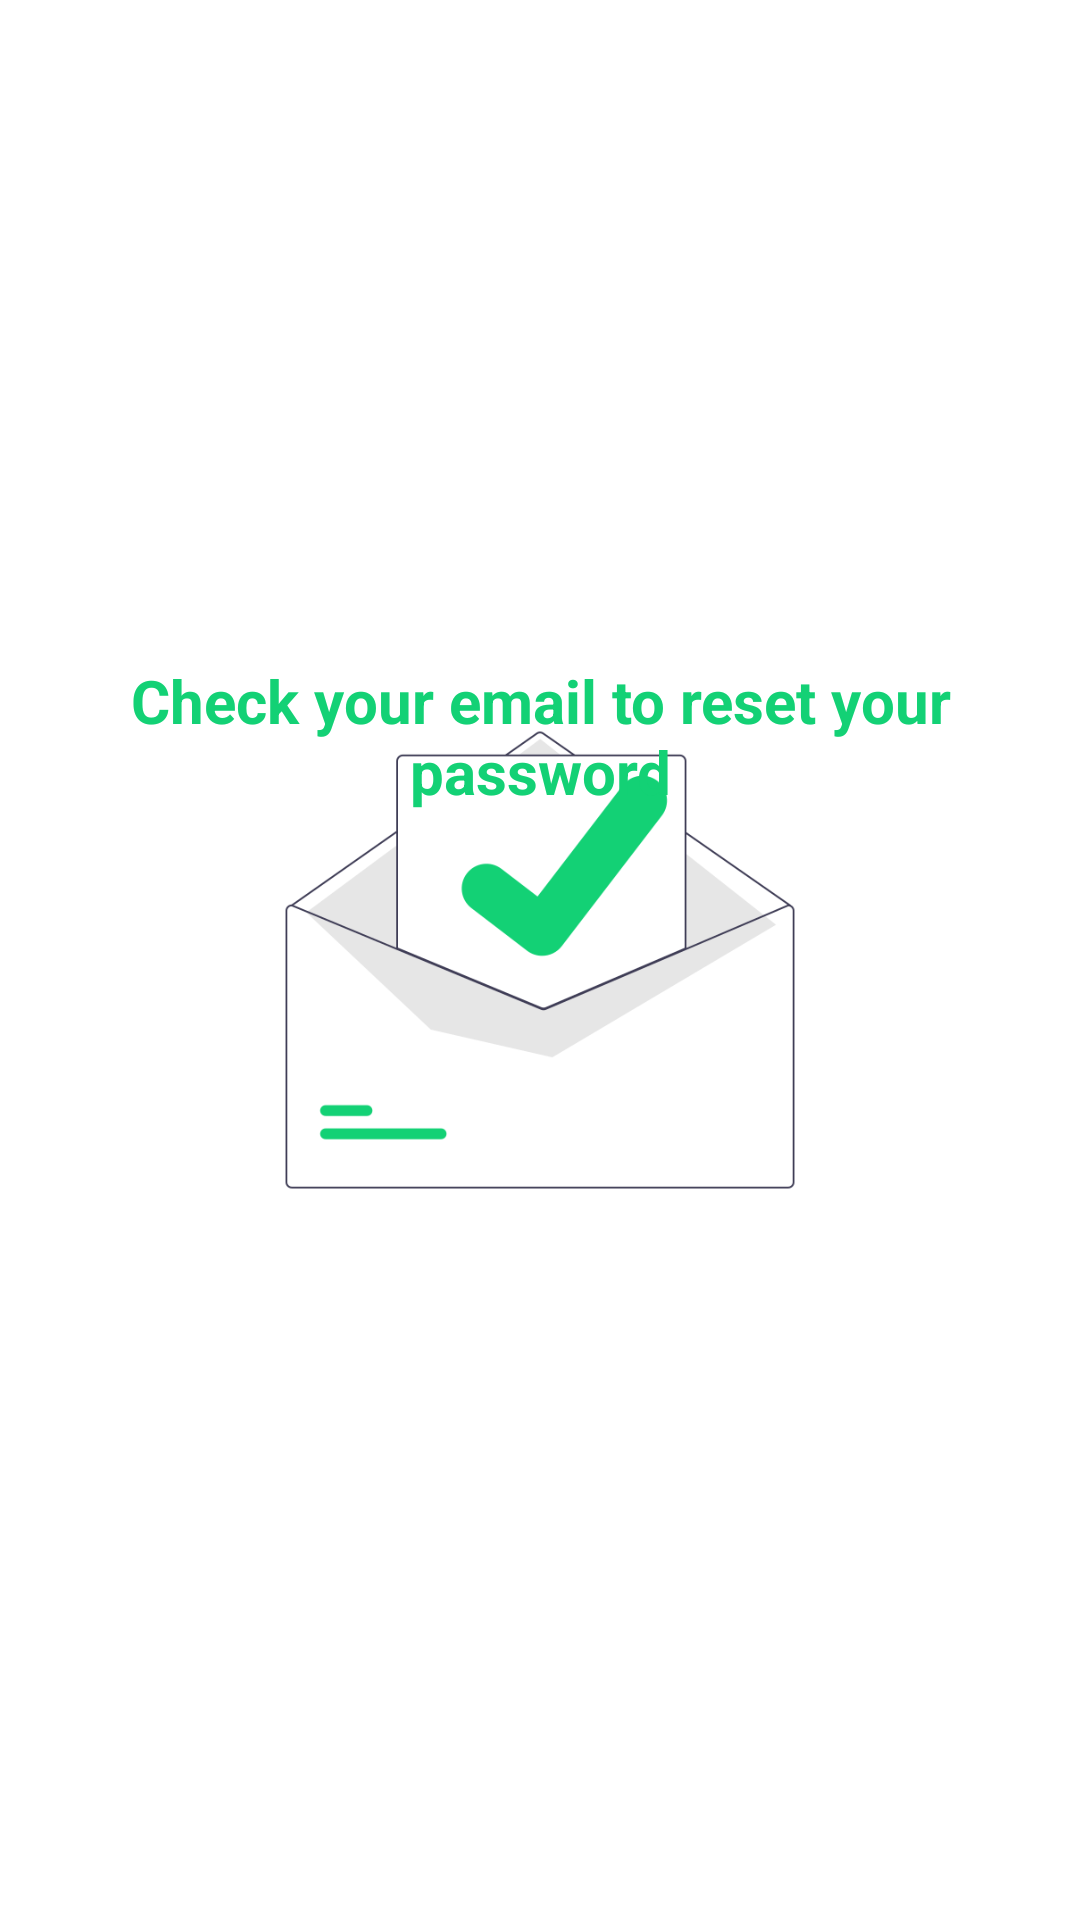

Here is an Android app screen rendered from its layout file. Give the layout XML and the strings, colors and styles it references.
<!-- AndroidManifest.xml: application theme Theme.Bank_o_app -->
<!-- res/layout/activity_reset_password_mail_sent.xml -->
<?xml version="1.0" encoding="utf-8"?>
<RelativeLayout xmlns:android="http://schemas.android.com/apk/res/android"
    xmlns:app="http://schemas.android.com/apk/res-auto"
    xmlns:tools="http://schemas.android.com/tools"
    android:layout_width="match_parent"
    android:layout_height="match_parent"
    android:background="@color/white"
    android:gravity="center"
    android:paddingLeft="30dp"
    android:paddingRight="30dp"
    tools:context=".reset_password_mail_sent">

    <ImageView
        android:id="@+id/imageView3"
        android:layout_width="match_parent"
        android:layout_height="200dp"
        app:srcCompat="@drawable/mail_sent_img" />

    <TextView
        android:id="@+id/textView14"
        android:layout_width="wrap_content"
        android:layout_height="wrap_content"
        android:textSize="20sp"
        android:textColor="@color/secondary_color"
        android:textStyle="bold"
        android:textAlignment="center"
        android:text="Check your email to reset your password" />

</RelativeLayout>
<!-- resources referenced by this layout -->
<resources>
  <color name="secondary_color">#13d175</color>
  <color name="white">#FFFFFFFF</color>
  <!-- drawable mail_sent_img: png bitmap (drawable, 23531 bytes) -->
  <style name="Theme.Bank_o_app" parent="Theme.MaterialComponents.Light.NoActionBar">
          
          <item name="colorPrimary">@color/secondary_color</item>
  
          <item name="colorPrimaryDark">@color/dark_primary_color</item>
          
  
  
  
          
          <item name="android:statusBarColor" tools:targetApi="l">?attr/colorPrimaryDark</item>
          
      </style>
  <color name="dark_primary_color">#08112e</color>
</resources>
